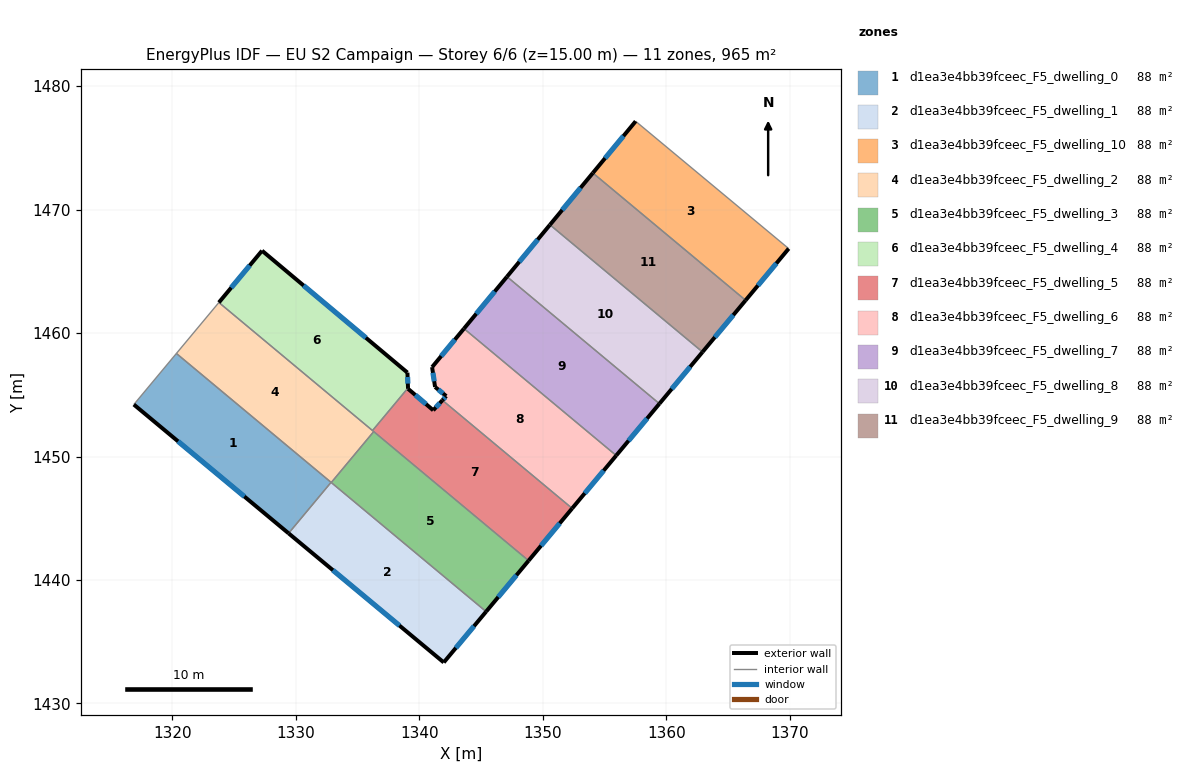
=== STOREY PLAN SPEC (per zone: floor XY polygon, exterior-wall plan segments, windows/doors) ===
zone 1: d1ea3e4bb39fceec_F5_dwelling_0  (87.7 m²)
  floor: (1332.85, 1447.91) (1329.41, 1443.78) (1316.87, 1454.21) (1320.32, 1458.35)
  exterior wall: (1316.87, 1454.21) – (1329.41, 1443.78)  [16.3 m]
    window: (1320.45, 1451.23) – (1325.83, 1446.76)  [9.0 m²]
  interior walls: 3
zone 2: d1ea3e4bb39fceec_F5_dwelling_1  (87.7 m²)
  floor: (1345.41, 1437.44) (1341.97, 1433.33) (1329.41, 1443.78) (1332.85, 1447.91)
  exterior wall: (1329.41, 1443.78) – (1341.97, 1433.33)  [16.3 m]
    window: (1333.00, 1440.79) – (1338.38, 1436.31)  [9.0 m²]
  exterior wall: (1341.97, 1433.33) – (1345.41, 1437.44)  [5.4 m]
    window: (1342.95, 1434.50) – (1344.42, 1436.27)  [3.0 m²]
  interior walls: 3
zone 3: d1ea3e4bb39fceec_F5_dwelling_10  (87.7 m²)
  floor: (1369.91, 1466.84) (1366.42, 1462.65) (1354.05, 1472.96) (1357.52, 1477.15)
  exterior wall: (1357.52, 1477.15) – (1354.05, 1472.96)  [5.4 m]
    window: (1356.52, 1475.95) – (1355.04, 1474.16)  [3.0 m²]
  exterior wall: (1366.42, 1462.65) – (1369.91, 1466.84)  [5.4 m]
    window: (1367.42, 1463.85) – (1368.91, 1465.64)  [3.0 m²]
  interior walls: 2
zone 4: d1ea3e4bb39fceec_F5_dwelling_2  (87.7 m²)
  floor: (1336.30, 1452.02) (1332.86, 1447.89) (1320.32, 1458.35) (1323.76, 1462.47)
  interior walls: 6
zone 5: d1ea3e4bb39fceec_F5_dwelling_3  (87.7 m²)
  floor: (1348.84, 1441.57) (1345.41, 1437.44) (1332.86, 1447.89) (1336.30, 1452.02)
  exterior wall: (1345.41, 1437.44) – (1348.84, 1441.57)  [5.4 m]
    window: (1346.39, 1438.62) – (1347.86, 1440.39)  [3.0 m²]
  interior walls: 3
zone 6: d1ea3e4bb39fceec_F5_dwelling_4  (87.7 m²)
  floor: (1339.03, 1456.80) (1339.08, 1455.55) (1336.20, 1452.10) (1323.76, 1462.47) (1327.26, 1466.67)
  exterior wall: (1339.03, 1456.80) – (1327.26, 1466.67)  [15.4 m]
    window: (1335.67, 1459.62) – (1330.62, 1463.85)  [8.5 m²]
  exterior wall: (1339.08, 1455.55) – (1339.03, 1456.80)  [1.2 m]
    window: (1339.07, 1455.91) – (1339.05, 1456.44)  [0.7 m²]
  exterior wall: (1327.26, 1466.67) – (1323.76, 1462.47)  [5.5 m]
    window: (1326.26, 1465.47) – (1324.76, 1463.67)  [3.0 m²]
  interior walls: 2
zone 7: d1ea3e4bb39fceec_F5_dwelling_5  (87.7 m²)
  floor: (1352.37, 1445.80) (1348.84, 1441.57) (1336.20, 1452.10) (1339.08, 1455.55) (1339.08, 1455.49) (1341.12, 1453.75) (1341.87, 1454.56)
  exterior wall: (1341.87, 1454.56) – (1341.12, 1453.75)  [1.1 m]
    window: (1341.65, 1454.33) – (1341.33, 1453.98)  [0.6 m²]
  exterior wall: (1348.84, 1441.57) – (1352.37, 1445.80)  [5.5 m]
    window: (1349.85, 1442.78) – (1351.36, 1444.59)  [3.0 m²]
  exterior wall: (1339.08, 1455.49) – (1339.08, 1455.55)  [0.1 m]
  exterior wall: (1341.12, 1453.75) – (1339.08, 1455.49)  [2.7 m]
    window: (1340.54, 1454.24) – (1339.66, 1454.99)  [1.5 m²]
  interior walls: 4
zone 8: d1ea3e4bb39fceec_F5_dwelling_6  (87.7 m²)
  floor: (1355.94, 1450.08) (1352.37, 1445.80) (1341.87, 1454.56) (1342.17, 1454.89) (1341.27, 1455.63) (1341.03, 1457.24) (1343.61, 1460.36)
  exterior wall: (1343.61, 1460.36) – (1341.03, 1457.24)  [4.0 m]
    window: (1342.87, 1459.47) – (1341.77, 1458.13)  [2.2 m²]
  exterior wall: (1352.37, 1445.80) – (1355.94, 1450.08)  [5.6 m]
    window: (1353.39, 1447.02) – (1354.92, 1448.86)  [3.1 m²]
  exterior wall: (1342.17, 1454.89) – (1341.87, 1454.56)  [0.5 m]
    window: (1342.09, 1454.80) – (1341.95, 1454.65)  [0.3 m²]
  exterior wall: (1341.27, 1455.63) – (1342.17, 1454.89)  [1.2 m]
    window: (1341.53, 1455.42) – (1341.92, 1455.11)  [0.6 m²]
  exterior wall: (1341.03, 1457.24) – (1341.27, 1455.63)  [1.6 m]
    window: (1341.10, 1456.78) – (1341.20, 1456.09)  [0.9 m²]
  interior walls: 2
zone 9: d1ea3e4bb39fceec_F5_dwelling_7  (87.7 m²)
  floor: (1359.44, 1454.28) (1355.94, 1450.08) (1343.61, 1460.36) (1347.09, 1464.57)
  exterior wall: (1347.09, 1464.57) – (1343.61, 1460.36)  [5.5 m]
    window: (1346.10, 1463.36) – (1344.61, 1461.56)  [3.0 m²]
  exterior wall: (1355.94, 1450.08) – (1359.44, 1454.28)  [5.5 m]
    window: (1356.94, 1451.28) – (1358.44, 1453.08)  [3.0 m²]
  interior walls: 2
zone 10: d1ea3e4bb39fceec_F5_dwelling_8  (87.7 m²)
  floor: (1362.93, 1458.47) (1359.44, 1454.28) (1347.09, 1464.57) (1350.57, 1468.77)
  exterior wall: (1350.57, 1468.77) – (1347.09, 1464.57)  [5.5 m]
    window: (1349.58, 1467.57) – (1348.09, 1465.77)  [3.0 m²]
  exterior wall: (1359.44, 1454.28) – (1362.93, 1458.47)  [5.5 m]
    window: (1360.44, 1455.47) – (1361.93, 1457.27)  [3.0 m²]
  interior walls: 2
zone 11: d1ea3e4bb39fceec_F5_dwelling_9  (87.7 m²)
  floor: (1366.42, 1462.65) (1362.93, 1458.47) (1350.57, 1468.77) (1354.05, 1472.96)
  exterior wall: (1354.05, 1472.96) – (1350.57, 1468.77)  [5.4 m]
    window: (1353.06, 1471.76) – (1351.57, 1469.97)  [3.0 m²]
  exterior wall: (1362.93, 1458.47) – (1366.42, 1462.65)  [5.4 m]
    window: (1363.93, 1459.66) – (1365.42, 1461.46)  [3.0 m²]
  interior walls: 2

=== DERIVED (storey summary) ===
Building: EU S2 Campaign
Storey: 6 of 6  (floor level z = 15.00 m)
Storey gross floor area: 964.7 m²
Zones on this storey: 11
  - d1ea3e4bb39fceec_F5_dwelling_0: floor 87.7 m²; exterior wall 16.3 m (48.9 m²); 1 window(s) 9.0 m²; WWR 18.4%
  - d1ea3e4bb39fceec_F5_dwelling_1: floor 87.7 m²; exterior wall 21.7 m (65.1 m²); 2 window(s) 12.0 m²; WWR 18.4%
  - d1ea3e4bb39fceec_F5_dwelling_10: floor 87.7 m²; exterior wall 10.9 m (32.7 m²); 2 window(s) 6.0 m²; WWR 18.4%
  - d1ea3e4bb39fceec_F5_dwelling_2: floor 87.7 m²
  - d1ea3e4bb39fceec_F5_dwelling_3: floor 87.7 m²; exterior wall 5.4 m (16.1 m²); 1 window(s) 3.0 m²; WWR 18.4%
  - d1ea3e4bb39fceec_F5_dwelling_4: floor 87.7 m²; exterior wall 22.1 m (66.2 m²); 3 window(s) 12.2 m²; WWR 18.4%
  - d1ea3e4bb39fceec_F5_dwelling_5: floor 87.7 m²; exterior wall 9.4 m (28.1 m²); 3 window(s) 5.1 m²; WWR 18.2%
  - d1ea3e4bb39fceec_F5_dwelling_6: floor 87.7 m²; exterior wall 12.9 m (38.6 m²); 5 window(s) 7.1 m²; WWR 18.4%
  - d1ea3e4bb39fceec_F5_dwelling_7: floor 87.7 m²; exterior wall 10.9 m (32.8 m²); 2 window(s) 6.0 m²; WWR 18.4%
  - d1ea3e4bb39fceec_F5_dwelling_8: floor 87.7 m²; exterior wall 10.9 m (32.7 m²); 2 window(s) 6.0 m²; WWR 18.4%
  - d1ea3e4bb39fceec_F5_dwelling_9: floor 87.7 m²; exterior wall 10.9 m (32.7 m²); 2 window(s) 6.0 m²; WWR 18.4%
Zone adjacency (shared interzone walls):
  - d1ea3e4bb39fceec_F5_dwelling_0 ↔ d1ea3e4bb39fceec_F5_dwelling_1
  - d1ea3e4bb39fceec_F5_dwelling_0 ↔ d1ea3e4bb39fceec_F5_dwelling_2
  - d1ea3e4bb39fceec_F5_dwelling_1 ↔ d1ea3e4bb39fceec_F5_dwelling_2
  - d1ea3e4bb39fceec_F5_dwelling_1 ↔ d1ea3e4bb39fceec_F5_dwelling_3
  - d1ea3e4bb39fceec_F5_dwelling_10 ↔ d1ea3e4bb39fceec_F5_dwelling_9
  - d1ea3e4bb39fceec_F5_dwelling_2 ↔ d1ea3e4bb39fceec_F5_dwelling_3
  - d1ea3e4bb39fceec_F5_dwelling_2 ↔ d1ea3e4bb39fceec_F5_dwelling_4
  - d1ea3e4bb39fceec_F5_dwelling_2 ↔ d1ea3e4bb39fceec_F5_dwelling_5
  - d1ea3e4bb39fceec_F5_dwelling_3 ↔ d1ea3e4bb39fceec_F5_dwelling_5
  - d1ea3e4bb39fceec_F5_dwelling_4 ↔ d1ea3e4bb39fceec_F5_dwelling_5
  - d1ea3e4bb39fceec_F5_dwelling_5 ↔ d1ea3e4bb39fceec_F5_dwelling_6
  - d1ea3e4bb39fceec_F5_dwelling_6 ↔ d1ea3e4bb39fceec_F5_dwelling_7
  - d1ea3e4bb39fceec_F5_dwelling_7 ↔ d1ea3e4bb39fceec_F5_dwelling_8
  - d1ea3e4bb39fceec_F5_dwelling_8 ↔ d1ea3e4bb39fceec_F5_dwelling_9